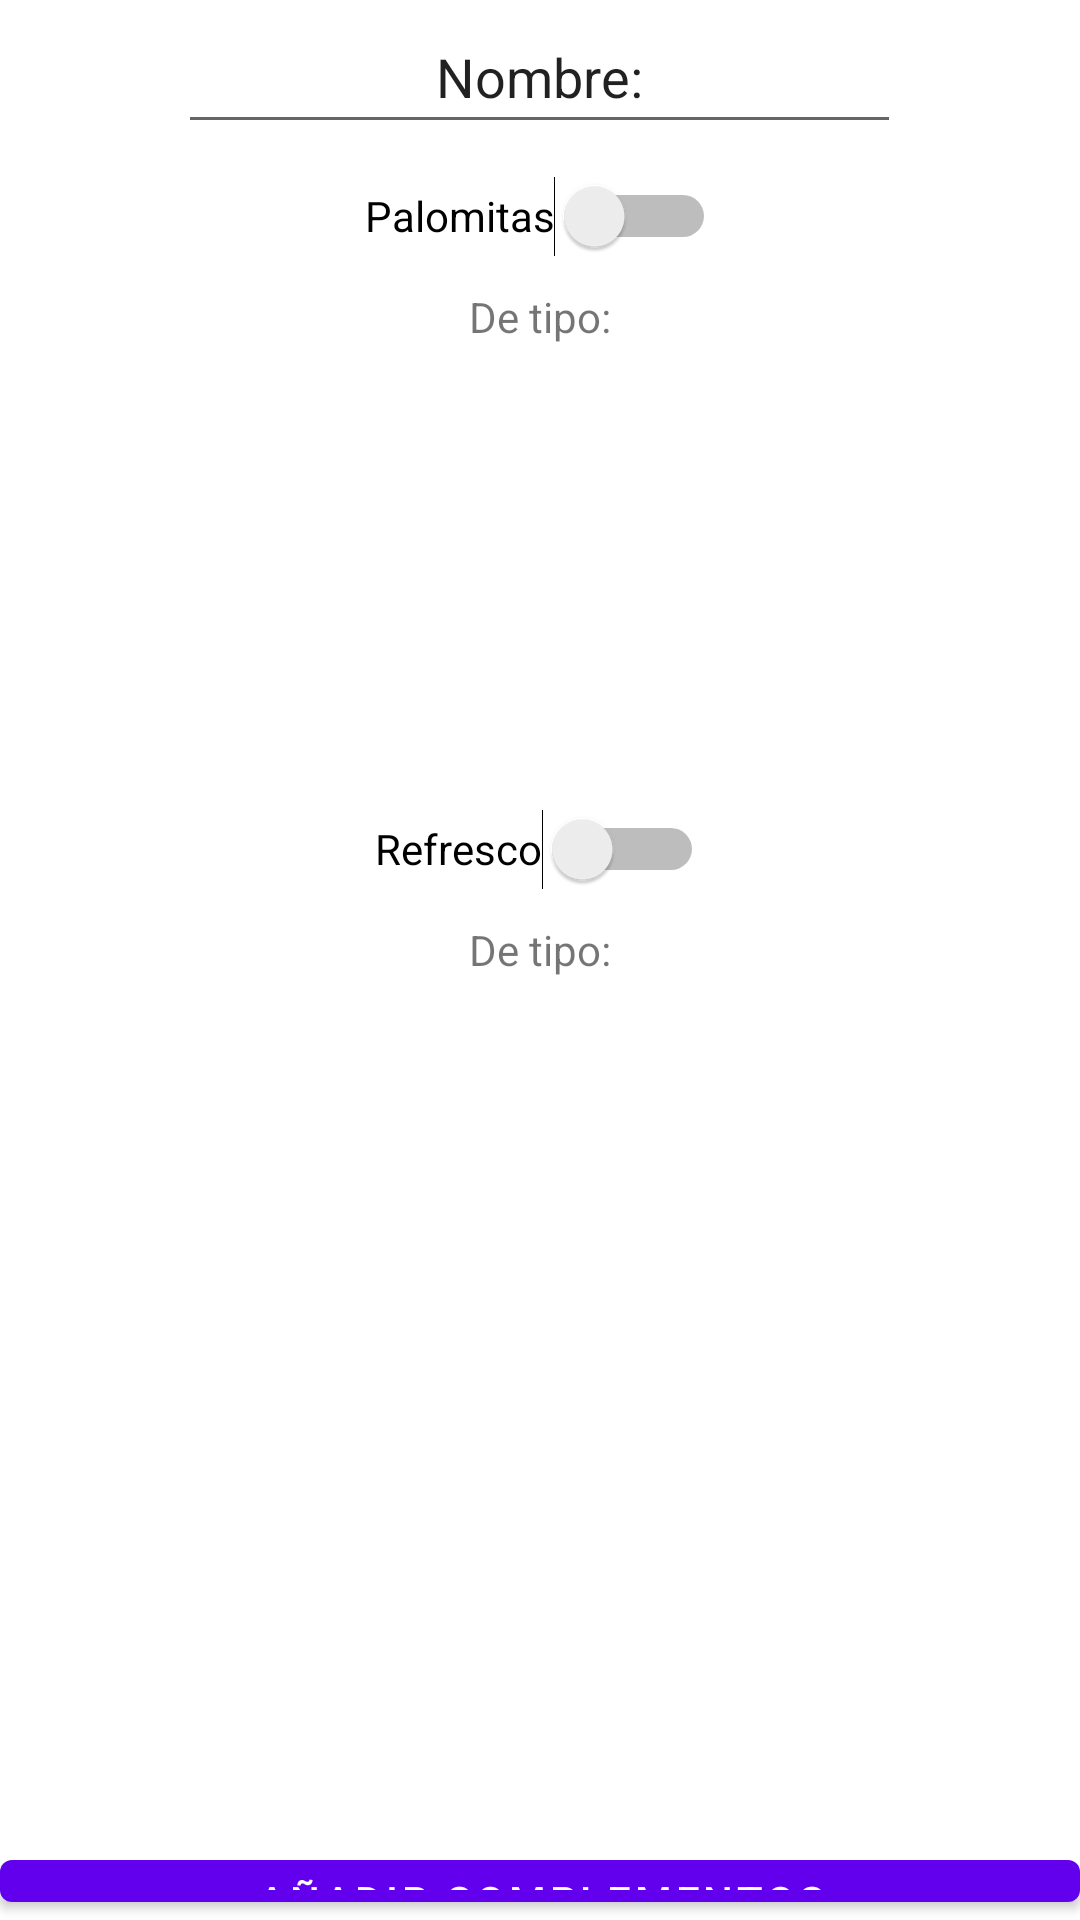

This screen was rendered from an Android layout file. Write that file and the resources it references.
<!-- AndroidManifest.xml: application theme Theme.Amazoniav2 -->
<!-- res/layout/fragment_eight.xml -->
<?xml version="1.0" encoding="utf-8"?>
<LinearLayout xmlns:android="http://schemas.android.com/apk/res/android"
    xmlns:tools="http://schemas.android.com/tools"
    android:id="@+id/frameLayout"
    android:layout_width="match_parent"
    android:layout_height="match_parent"
    android:orientation="vertical"
    android:textAlignment="center"
    tools:context=".EightFragment">


    <EditText
        android:id="@+id/editTextTextPersonName"
        android:layout_width="241dp"
        android:layout_height="wrap_content"
        android:layout_gravity="center_horizontal"
        android:autofillHints=""
        android:contentDescription="nombre"
        android:ems="10"
        android:inputType="textPersonName"
        android:maxWidth="200dp"
        android:minHeight="48dp"
        android:text="Nombre:"
        android:textAlignment="center" />

    <Switch
        android:id="@+id/switch1"
        android:layout_width="wrap_content"
        android:layout_height="wrap_content"
        android:layout_gravity="center_horizontal"
        android:minHeight="48dp"
        android:text="Palomitas"
        android:textAlignment="center" />

    <TextView
        android:id="@+id/textView"
        android:layout_width="wrap_content"
        android:layout_height="wrap_content"
        android:layout_gravity="center_horizontal"
        android:text="De tipo:"
        android:textAlignment="center" />

    <RadioGroup
        android:id="@+id/radioGroup1"
        android:layout_width="wrap_content"
        android:layout_height="wrap_content"
        android:layout_gravity="center_horizontal"
        android:textAlignment="center"
        android:visibility="invisible">

        <RadioButton
            android:id="@+id/radioButton"
            android:layout_width="wrap_content"
            android:layout_height="wrap_content"
            android:layout_gravity="center_horizontal"
            android:minWidth="100dp"
            android:text="Caramelo"
            android:textAlignment="center" />

        <RadioButton
            android:id="@+id/radioButton2"
            android:layout_width="wrap_content"
            android:layout_height="wrap_content"
            android:layout_gravity="center_horizontal"
            android:minWidth="100dp"
            android:text="Sal"
            android:textAlignment="center" />

        <RadioButton
            android:id="@+id/radioButton3"
            android:layout_width="wrap_content"
            android:layout_height="wrap_content"
            android:layout_gravity="center_horizontal"
            android:minWidth="100dp"
            android:text="Mantequilla"
            android:textAlignment="center" />
    </RadioGroup>

    <Switch
        android:id="@+id/switch2"
        android:layout_width="wrap_content"
        android:layout_height="wrap_content"
        android:layout_gravity="center_horizontal"
        android:minHeight="48dp"
        android:text="Refresco"
        android:textAlignment="center" />

    <TextView
        android:id="@+id/textViewb"
        android:layout_width="wrap_content"
        android:layout_height="wrap_content"
        android:layout_gravity="center_horizontal"
        android:text="De tipo:"
        android:textAlignment="center" />

    <RadioGroup
        android:id="@+id/RadioGroupb"
        android:layout_width="wrap_content"
        android:layout_height="wrap_content"
        android:layout_gravity="center_horizontal"
        android:textAlignment="center"
        android:visibility="invisible">

        <RadioButton
            android:id="@+id/radioButtonb"
            android:layout_width="wrap_content"
            android:layout_height="wrap_content"
            android:layout_gravity="center_horizontal"
            android:minWidth="100dp"
            android:text="Light"
            android:textAlignment="center" />
        <RadioButton
            android:id="@+id/radioButton2b"
            android:layout_width="wrap_content"
            android:layout_height="wrap_content"
            android:layout_gravity="center_horizontal"
            android:minWidth="100dp"
            android:text="Zero"
            android:textAlignment="center" />
        <RadioButton
            android:id="@+id/radioButton3b"
            android:layout_width="wrap_content"
            android:layout_height="wrap_content"
            android:layout_gravity="center_horizontal"
            android:minWidth="100dp"
            android:text="Normal"
            android:textAlignment="center" />
    </RadioGroup>

    <RadioGroup
        android:id="@+id/RadioGroupc"
        android:layout_width="wrap_content"
        android:layout_height="wrap_content"
        android:layout_gravity="center_horizontal"
        android:textAlignment="center"
        android:visibility="invisible">
        <RadioButton
            android:id="@+id/radioButtonc"
            android:layout_width="wrap_content"
            android:layout_height="wrap_content"
            android:layout_gravity="center_horizontal"
            android:minWidth="100dp"
            android:text="Cola"
            android:textAlignment="center" />
        <RadioButton
            android:id="@+id/radioButton2c"
            android:layout_width="wrap_content"
            android:layout_height="wrap_content"
            android:layout_gravity="center_horizontal"
            android:minWidth="100dp"
            android:text="Limón"
            android:textAlignment="center" />
        <RadioButton
            android:id="@+id/radioButton3c"
            android:layout_width="wrap_content"
            android:layout_height="wrap_content"
            android:layout_gravity="center_horizontal"
            android:minWidth="100dp"
            android:text="Naranja"
            android:textAlignment="center" />
    </RadioGroup>

    <Button
        android:id="@+id/button17"
        android:layout_width="match_parent"
        android:layout_height="wrap_content"
        android:text="Añadir complementos" />

    <Switch
        android:id="@+id/switch3"
        android:layout_width="wrap_content"
        android:layout_height="wrap_content"
        android:layout_gravity="center_horizontal"
        android:minHeight="48dp"
        android:text="Elegir asiento"
        android:textAlignment="center">

    </Switch>

    <Button
        android:id="@+id/buttonNext"
        android:layout_width="match_parent"
        android:layout_height="wrap_content"
        android:text="@string/seguir" />
</LinearLayout>
<!-- resources referenced by this layout -->
<resources>
  <style name="Theme.Amazoniav2" parent="Theme.MaterialComponents.DayNight.DarkActionBar">
          
          <item name="colorPrimary">@color/purple_500</item>
          <item name="colorPrimaryVariant">@color/purple_700</item>
          <item name="colorOnPrimary">@color/white</item>
          
          <item name="colorSecondary">@color/teal_200</item>
          <item name="colorSecondaryVariant">@color/teal_700</item>
          <item name="colorOnSecondary">@color/black</item>
          
          <item name="android:statusBarColor" tools:targetApi="l">?attr/colorPrimaryVariant</item>
          
      </style>
  <color name="purple_500">#FF6200EE</color>
  <color name="purple_700">#FF3700B3</color>
  <color name="white">#FFFFFFFF</color>
  <color name="teal_200">#FF03DAC5</color>
  <color name="teal_700">#FF018786</color>
  <color name="black">#FF000000</color>
</resources>
